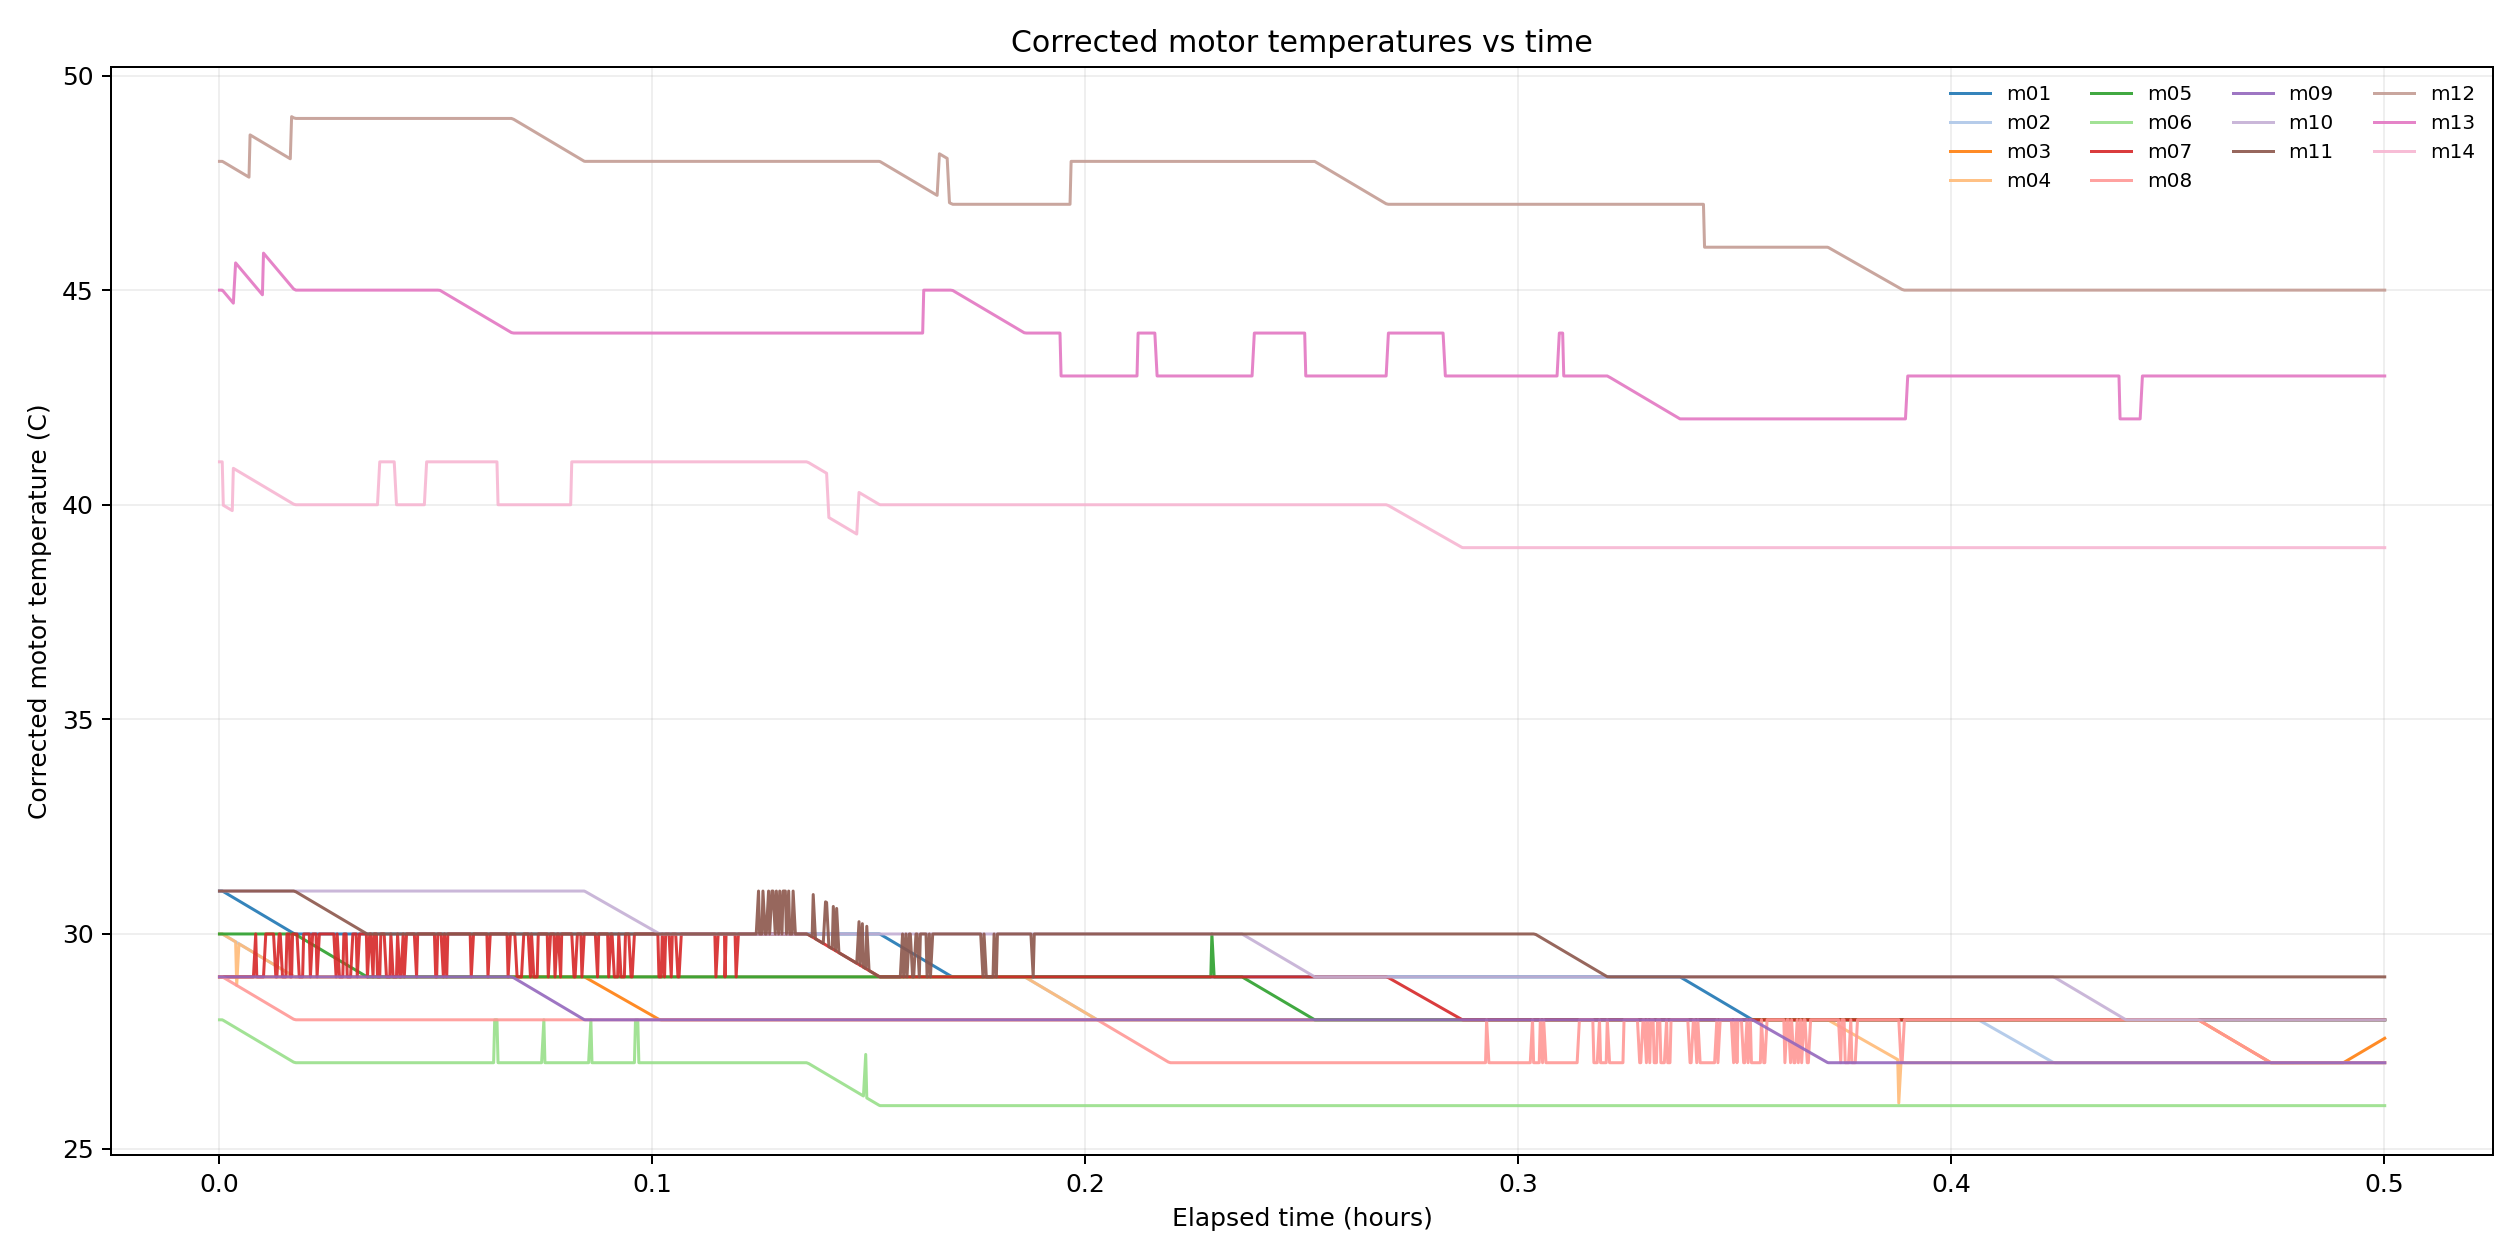

Source data for this figure (header and first rows):
timestamp, elapsed_sec, cycle_index, finger, stage, max_temp_c, mean_temp_c, chunk_index, m01_temp_c, m02_temp_c, m03_temp_c, m04_temp_c, m05_temp_c, m06_temp_c, m07_temp_c, m08_temp_c, m09_temp_c, m10_temp_c, m11_temp_c, m12_temp_c, m13_temp_c, m14_temp_c, m15_temp_c, m16_temp_c
2025-12-25T09:11:10.172559, 0.309, 0, Init, open, 48.0, 33.94, 0, 31.0, 30.0, 29.0, 30.0, 30.0, 28.0, 29.0, 29.0, 29.0, 31.0, 31.0, 48.0, 45.0, 41.0, 42.0, 40.0
2025-12-25T09:11:10.572525, 0.705, 1, Thumb, motor_13_flexed, 48.0, 33.88, 0, 31.0, 30.0, 29.0, 30.0, 30.0, 28.0, 29.0, 29.0, 29.0, 31.0, 31.0, 48.0, 45.0, 41.0, 42.0, 39.0
2025-12-25T09:11:12.460447, 2.601, 1, Thumb, motor_13_open, 48.0, 33.88, 0, 31.0, 30.0, 29.0, 30.0, 30.0, 28.0, 29.0, 29.0, 29.0, 31.0, 31.0, 48.0, 45.0, 41.0, 42.0, 39.0
2025-12-25T09:11:13.356395, 3.496, 2, Thumb, motor_14_flexed, 48.0, 33.81, 0, 30.99, 29.99, 29.0, 29.99, 30.0, 27.99, 29.0, 28.99, 29.0, 31.0, 31.0, 47.99, 44.98, 39.99, 42.0, 39.0
2025-12-25T09:11:15.244293, 5.38, 2, Thumb, motor_14_open, 48.0, 33.81, 0, 30.96, 29.96, 29.0, 29.96, 30.0, 27.96, 29.0, 28.96, 29.0, 31.0, 31.0, 47.96, 44.91, 39.96, 42.0, 39.0
2025-12-25T09:11:16.140247, 6.276, 3, Thumb, motor_12_flexed, 48.0, 33.88, 0, 30.94, 29.94, 29.0, 29.94, 30.0, 27.94, 29.0, 28.94, 29.0, 31.0, 31.0, 47.94, 44.88, 39.94, 41.0, 41.0
2025-12-25T09:11:18.028143, 8.167, 3, Thumb, motor_12_open, 48.0, 33.81, 0, 30.91, 29.91, 29.0, 29.91, 30.0, 27.91, 29.0, 28.91, 29.0, 31.0, 31.0, 47.91, 44.82, 39.91, 42.0, 39.0
2025-12-25T09:11:18.924118, 9.062, 4, Index, motor_2_flexed, 48.0, 33.88, 0, 30.89, 29.89, 29.0, 29.89, 30.0, 27.89, 29.0, 28.89, 29.0, 31.0, 31.0, 47.89, 44.79, 39.89, 42.0, 40.0
2025-12-25T09:11:20.812021, 10.95, 4, Index, motor_2_open, 48.0, 33.81, 0, 30.86, 29.86, 29.0, 29.86, 30.0, 27.86, 29.0, 28.86, 29.0, 31.0, 31.0, 47.86, 44.73, 39.86, 42.0, 39.0
2025-12-25T09:11:21.707976, 11.85, 5, Index, motor_1_flexed, 48.0, 34.0, 0, 30.85, 29.85, 29.0, 29.85, 30.0, 27.85, 29.0, 28.85, 29.0, 31.0, 31.0, 47.85, 44.7, 40.85, 43.0, 40.0
2025-12-25T09:11:23.595863, 13.73, 5, Index, motor_1_open, 48.0, 34.0, 0, 30.82, 29.82, 29.0, 29.82, 30.0, 27.82, 29.0, 28.82, 29.0, 31.0, 31.0, 47.82, 45.63, 40.82, 43.0, 39.0
2025-12-25T09:11:24.491821, 14.63, 6, Index, motor_3_flexed, 48.0, 34.0, 0, 30.8, 29.8, 29.0, 28.8, 30.0, 27.8, 29.0, 28.8, 29.0, 31.0, 31.0, 47.8, 45.6, 40.8, 43.0, 40.0
2025-12-25T09:11:26.379709, 16.52, 6, Index, motor_3_open, 48.0, 34.06, 0, 30.77, 29.77, 29.0, 29.77, 30.0, 27.77, 29.0, 28.77, 29.0, 31.0, 31.0, 47.77, 45.54, 40.77, 43.0, 40.0
2025-12-25T09:11:27.275652, 17.41, 7, Middle, motor_11_flexed, 48.0, 34.06, 0, 30.76, 29.76, 29.0, 29.76, 30.0, 27.76, 29.0, 28.76, 29.0, 31.0, 31.0, 47.76, 45.51, 40.76, 44.0, 39.0
2025-12-25T09:11:29.163552, 19.3, 7, Middle, motor_11_open, 48.0, 34.0, 0, 30.72, 29.72, 29.0, 29.72, 30.0, 27.72, 29.0, 28.72, 29.0, 31.0, 31.0, 47.72, 45.45, 40.72, 43.0, 39.0
2025-12-25T09:11:30.059502, 20.2, 8, Middle, motor_10_flexed, 48.0, 34.06, 0, 30.71, 29.71, 29.0, 29.71, 30.0, 27.71, 29.0, 28.71, 29.0, 31.0, 31.0, 47.71, 45.42, 40.71, 43.0, 40.0
2025-12-25T09:11:31.947394, 22.09, 8, Middle, motor_10_open, 48.0, 34.0, 0, 30.68, 29.68, 29.0, 29.68, 30.0, 27.68, 29.0, 28.68, 29.0, 31.0, 31.0, 47.68, 45.36, 40.68, 43.0, 39.0
2025-12-25T09:11:32.843352, 22.98, 9, Ring, motor_4_flexed, 48.0, 33.94, 0, 30.66, 29.66, 29.0, 29.66, 30.0, 27.66, 29.0, 28.66, 29.0, 31.0, 31.0, 47.66, 45.33, 40.66, 42.0, 39.0
2025-12-25T09:11:34.731252, 24.87, 9, Ring, motor_4_open, 48.0, 33.94, 0, 30.63, 29.63, 29.0, 29.63, 30.0, 27.63, 29.0, 28.63, 29.0, 31.0, 31.0, 47.63, 45.26, 40.63, 42.0, 39.0
2025-12-25T09:11:35.627213, 25.76, 10, Ring, motor_5_flexed, 49.0, 34.12, 0, 30.62, 29.62, 29.0, 29.62, 30.0, 27.62, 29.0, 28.62, 29.0, 31.0, 31.0, 48.62, 45.23, 40.62, 43.0, 40.0
2025-12-25T09:11:37.515105, 27.65, 10, Ring, motor_5_open, 49.0, 34.0, 0, 30.59, 29.59, 29.0, 29.59, 30.0, 27.59, 29.0, 28.59, 29.0, 31.0, 31.0, 48.59, 45.17, 40.59, 42.0, 39.0
2025-12-25T09:11:38.411055, 28.55, 11, Ring, motor_6_flexed, 49.0, 34.06, 0, 30.57, 29.57, 29.0, 29.57, 30.0, 27.57, 29.0, 28.57, 29.0, 31.0, 31.0, 48.57, 45.14, 40.57, 43.0, 39.0
2025-12-25T09:11:40.298967, 30.44, 11, Ring, motor_6_open, 49.0, 34.19, 0, 30.54, 29.54, 29.0, 29.54, 30.0, 27.54, 30.0, 28.54, 29.0, 31.0, 31.0, 48.54, 45.08, 40.54, 43.0, 40.0
2025-12-25T09:11:41.194911, 31.33, 12, Pinky, motor_7_flexed, 49.0, 34.06, 0, 30.52, 29.52, 29.0, 29.52, 30.0, 27.52, 29.0, 28.52, 29.0, 31.0, 31.0, 48.52, 45.05, 40.52, 43.0, 39.0
2025-12-25T09:11:43.098805, 33.24, 12, Pinky, motor_7_open, 49.0, 34.12, 0, 30.49, 29.49, 29.0, 29.49, 30.0, 27.49, 29.0, 28.49, 29.0, 31.0, 31.0, 48.49, 44.98, 40.49, 43.0, 40.0
2025-12-25T09:11:43.994747, 34.13, 13, Pinky, motor_8_flexed, 49.0, 34.12, 0, 30.48, 29.48, 29.0, 29.48, 30.0, 27.48, 29.0, 28.48, 29.0, 31.0, 31.0, 48.48, 44.95, 40.48, 43.0, 40.0
2025-12-25T09:11:45.882643, 36.01, 13, Pinky, motor_8_open, 49.0, 34.12, 0, 30.45, 29.45, 29.0, 29.45, 30.0, 27.45, 29.0, 28.45, 29.0, 31.0, 31.0, 48.45, 44.89, 40.45, 43.0, 40.0
2025-12-25T09:11:46.778609, 36.91, 14, Pinky, motor_9_flexed, 49.0, 34.12, 0, 30.43, 29.43, 29.0, 29.43, 30.0, 27.43, 29.0, 28.43, 29.0, 31.0, 31.0, 48.43, 45.86, 40.43, 43.0, 39.0
2025-12-25T09:11:48.666509, 38.81, 14, Pinky, motor_9_open, 49.0, 34.25, 0, 30.4, 29.4, 29.0, 29.4, 30.0, 27.4, 30.0, 28.4, 29.0, 31.0, 31.0, 48.4, 45.8, 40.4, 43.0, 40.0
2025-12-25T09:11:49.562474, 39.7, 15, Thumb, motor_13_flexed, 49.0, 34.25, 0, 30.38, 29.38, 29.0, 29.38, 30.0, 27.38, 30.0, 28.38, 29.0, 31.0, 31.0, 48.38, 45.77, 40.38, 43.0, 40.0
2025-12-25T09:11:51.450354, 41.58, 15, Thumb, motor_13_open, 49.0, 34.19, 0, 30.35, 29.35, 29.0, 29.35, 30.0, 27.35, 30.0, 28.35, 29.0, 31.0, 31.0, 48.35, 45.71, 40.35, 43.0, 39.0
2025-12-25T09:11:52.346311, 42.48, 16, Thumb, motor_14_flexed, 49.0, 34.25, 0, 30.34, 29.34, 29.0, 29.34, 30.0, 27.34, 30.0, 28.34, 29.0, 31.0, 31.0, 48.34, 45.68, 40.34, 43.0, 40.0
2025-12-25T09:11:54.234210, 44.37, 16, Thumb, motor_14_open, 49.0, 34.25, 0, 30.31, 29.31, 29.0, 29.31, 30.0, 27.31, 30.0, 28.31, 29.0, 31.0, 31.0, 48.31, 45.61, 40.31, 43.0, 40.0
2025-12-25T09:11:55.130162, 45.27, 17, Thumb, motor_12_flexed, 49.0, 34.25, 0, 30.29, 29.29, 29.0, 29.29, 30.0, 27.29, 30.0, 28.29, 29.0, 31.0, 31.0, 48.29, 45.58, 40.29, 43.0, 40.0
2025-12-25T09:11:57.018059, 47.16, 17, Thumb, motor_12_open, 49.0, 34.12, 0, 30.26, 29.26, 29.0, 29.26, 30.0, 27.26, 29.0, 28.26, 29.0, 31.0, 31.0, 48.26, 45.52, 40.26, 43.0, 39.0
2025-12-25T09:11:57.914005, 48.05, 18, Index, motor_2_flexed, 49.0, 34.19, 0, 30.25, 29.25, 29.0, 29.25, 30.0, 27.25, 29.0, 28.25, 29.0, 31.0, 31.0, 48.25, 45.49, 40.25, 43.0, 40.0
2025-12-25T09:11:59.801896, 49.94, 18, Index, motor_2_open, 49.0, 34.19, 0, 30.21, 29.21, 29.0, 29.21, 30.0, 27.21, 30.0, 28.21, 29.0, 31.0, 31.0, 48.21, 45.43, 40.21, 43.0, 39.0
2025-12-25T09:12:00.697856, 50.84, 19, Index, motor_1_flexed, 49.0, 34.25, 0, 30.2, 29.2, 29.0, 29.2, 30.0, 27.2, 30.0, 28.2, 29.0, 31.0, 31.0, 48.2, 45.4, 40.2, 43.0, 40.0
2025-12-25T09:12:02.585754, 52.72, 19, Index, motor_1_open, 49.0, 34.12, 0, 30.17, 29.17, 29.0, 29.17, 30.0, 27.17, 29.0, 28.17, 29.0, 31.0, 31.0, 48.17, 45.34, 40.17, 43.0, 39.0
2025-12-25T09:12:03.481706, 53.62, 20, Index, motor_3_flexed, 49.0, 34.19, 0, 30.15, 29.15, 29.0, 29.15, 30.0, 27.15, 29.0, 28.15, 29.0, 31.0, 31.0, 48.15, 45.31, 40.15, 43.0, 40.0
2025-12-25T09:12:05.369604, 55.51, 20, Index, motor_3_open, 49.0, 34.25, 0, 30.12, 29.12, 29.0, 29.12, 30.0, 27.12, 29.0, 28.12, 29.0, 31.0, 31.0, 48.12, 45.24, 40.12, 44.0, 40.0
2025-12-25T09:12:06.265558, 56.41, 21, Middle, motor_11_flexed, 49.0, 34.19, 0, 30.11, 29.11, 29.0, 29.11, 30.0, 27.11, 30.0, 28.11, 29.0, 31.0, 31.0, 48.11, 45.21, 40.11, 43.0, 39.0
2025-12-25T09:12:08.153456, 58.29, 21, Middle, motor_11_open, 49.0, 34.25, 0, 30.07, 29.07, 29.0, 29.07, 30.0, 27.07, 30.0, 28.07, 29.0, 31.0, 31.0, 48.07, 45.15, 40.07, 43.0, 40.0
2025-12-25T09:12:09.049410, 59.19, 22, Middle, motor_10_flexed, 49.0, 34.12, 0, 30.06, 29.06, 29.0, 29.06, 30.0, 27.06, 29.0, 28.06, 29.0, 31.0, 31.0, 48.06, 45.12, 40.06, 43.0, 39.0
2025-12-25T09:12:10.137357, 60.28, 22, Middle, motor_10_flex_hold, 50.0, 34.25, 0, 30.04, 29.04, 29.0, 29.04, 30.0, 27.04, 29.0, 28.04, 29.0, 31.0, 31.0, 49.04, 45.08, 40.04, 43.0, 40.0
2025-12-25T09:12:10.937331, 61.08, 22, Middle, motor_10_open, 50.0, 34.31, 0, 30.03, 29.03, 29.0, 29.03, 30.0, 27.03, 30.0, 28.03, 29.0, 31.0, 31.0, 49.03, 45.06, 40.03, 43.0, 40.0
2025-12-25T09:12:11.833268, 61.97, 23, Ring, motor_4_flexed, 50.0, 34.25, 0, 30.01, 29.01, 29.0, 29.01, 30.0, 27.01, 30.0, 28.01, 29.0, 31.0, 31.0, 49.01, 45.03, 40.01, 42.0, 40.0
2025-12-25T09:12:13.721166, 63.86, 23, Ring, motor_4_open, 50.0, 34.31, 0, 30.0, 29.0, 29.0, 29.0, 29.98, 27.0, 30.0, 28.0, 29.0, 31.0, 30.98, 49.0, 45.0, 40.0, 44.0, 39.0
2025-12-25T09:12:14.617117, 64.75, 24, Ring, motor_5_flexed, 50.0, 34.31, 0, 30.0, 29.0, 29.0, 29.0, 29.97, 27.0, 30.0, 28.0, 29.0, 31.0, 30.97, 49.0, 45.0, 40.0, 43.0, 40.0
2025-12-25T09:12:16.505015, 66.64, 24, Ring, motor_5_open, 50.0, 34.31, 0, 30.0, 29.0, 29.0, 29.0, 29.94, 27.0, 29.0, 28.0, 29.0, 31.0, 30.94, 49.0, 45.0, 40.0, 44.0, 40.0
2025-12-25T09:12:17.400968, 67.54, 25, Ring, motor_6_flexed, 50.0, 34.19, 0, 30.0, 29.0, 29.0, 29.0, 29.92, 27.0, 29.0, 28.0, 29.0, 31.0, 30.92, 49.0, 45.0, 40.0, 43.0, 39.0
2025-12-25T09:12:19.288899, 69.43, 25, Ring, motor_6_open, 50.0, 34.19, 0, 30.0, 29.0, 29.0, 29.0, 29.89, 27.0, 29.0, 28.0, 29.0, 31.0, 30.89, 49.0, 45.0, 40.0, 43.0, 39.0
2025-12-25T09:12:20.184847, 70.32, 26, Pinky, motor_7_flexed, 50.0, 34.31, 0, 30.0, 29.0, 29.0, 29.0, 29.87, 27.0, 30.0, 28.0, 29.0, 31.0, 30.87, 49.0, 45.0, 40.0, 43.0, 40.0
2025-12-25T09:12:22.072717, 72.21, 26, Pinky, motor_7_open, 50.0, 34.31, 0, 30.0, 29.0, 29.0, 29.0, 29.84, 27.0, 30.0, 28.0, 29.0, 31.0, 30.84, 49.0, 45.0, 40.0, 43.0, 40.0
2025-12-25T09:12:22.968658, 73.11, 27, Pinky, motor_8_flexed, 50.0, 34.31, 0, 30.0, 29.0, 29.0, 29.0, 29.83, 27.0, 30.0, 28.0, 29.0, 31.0, 30.83, 49.0, 45.0, 40.0, 43.0, 40.0
2025-12-25T09:12:24.856550, 74.99, 27, Pinky, motor_8_open, 50.0, 34.31, 0, 30.0, 29.0, 29.0, 29.0, 29.8, 27.0, 30.0, 28.0, 29.0, 31.0, 30.8, 49.0, 45.0, 40.0, 44.0, 39.0
2025-12-25T09:12:25.752530, 75.89, 28, Pinky, motor_9_flexed, 50.0, 34.25, 0, 30.0, 29.0, 29.0, 29.0, 29.78, 27.0, 29.0, 28.0, 29.0, 31.0, 30.78, 49.0, 45.0, 40.0, 43.0, 40.0
2025-12-25T09:12:27.640409, 77.78, 28, Pinky, motor_9_open, 50.0, 34.38, 0, 30.0, 29.0, 29.0, 29.0, 29.75, 27.0, 30.0, 28.0, 29.0, 31.0, 30.75, 49.0, 45.0, 40.0, 44.0, 40.0
2025-12-25T09:12:28.536387, 78.67, 29, Thumb, motor_13_flexed, 50.0, 34.31, 0, 30.0, 29.0, 29.0, 29.0, 29.74, 27.0, 30.0, 28.0, 29.0, 31.0, 30.74, 49.0, 45.0, 40.0, 43.0, 40.0
2025-12-25T09:12:30.424289, 80.57, 29, Thumb, motor_13_open, 50.0, 34.31, 0, 30.0, 29.0, 29.0, 29.0, 29.7, 27.0, 30.0, 28.0, 29.0, 31.0, 30.7, 49.0, 45.0, 40.0, 43.0, 40.0
... 1,256 more rows
